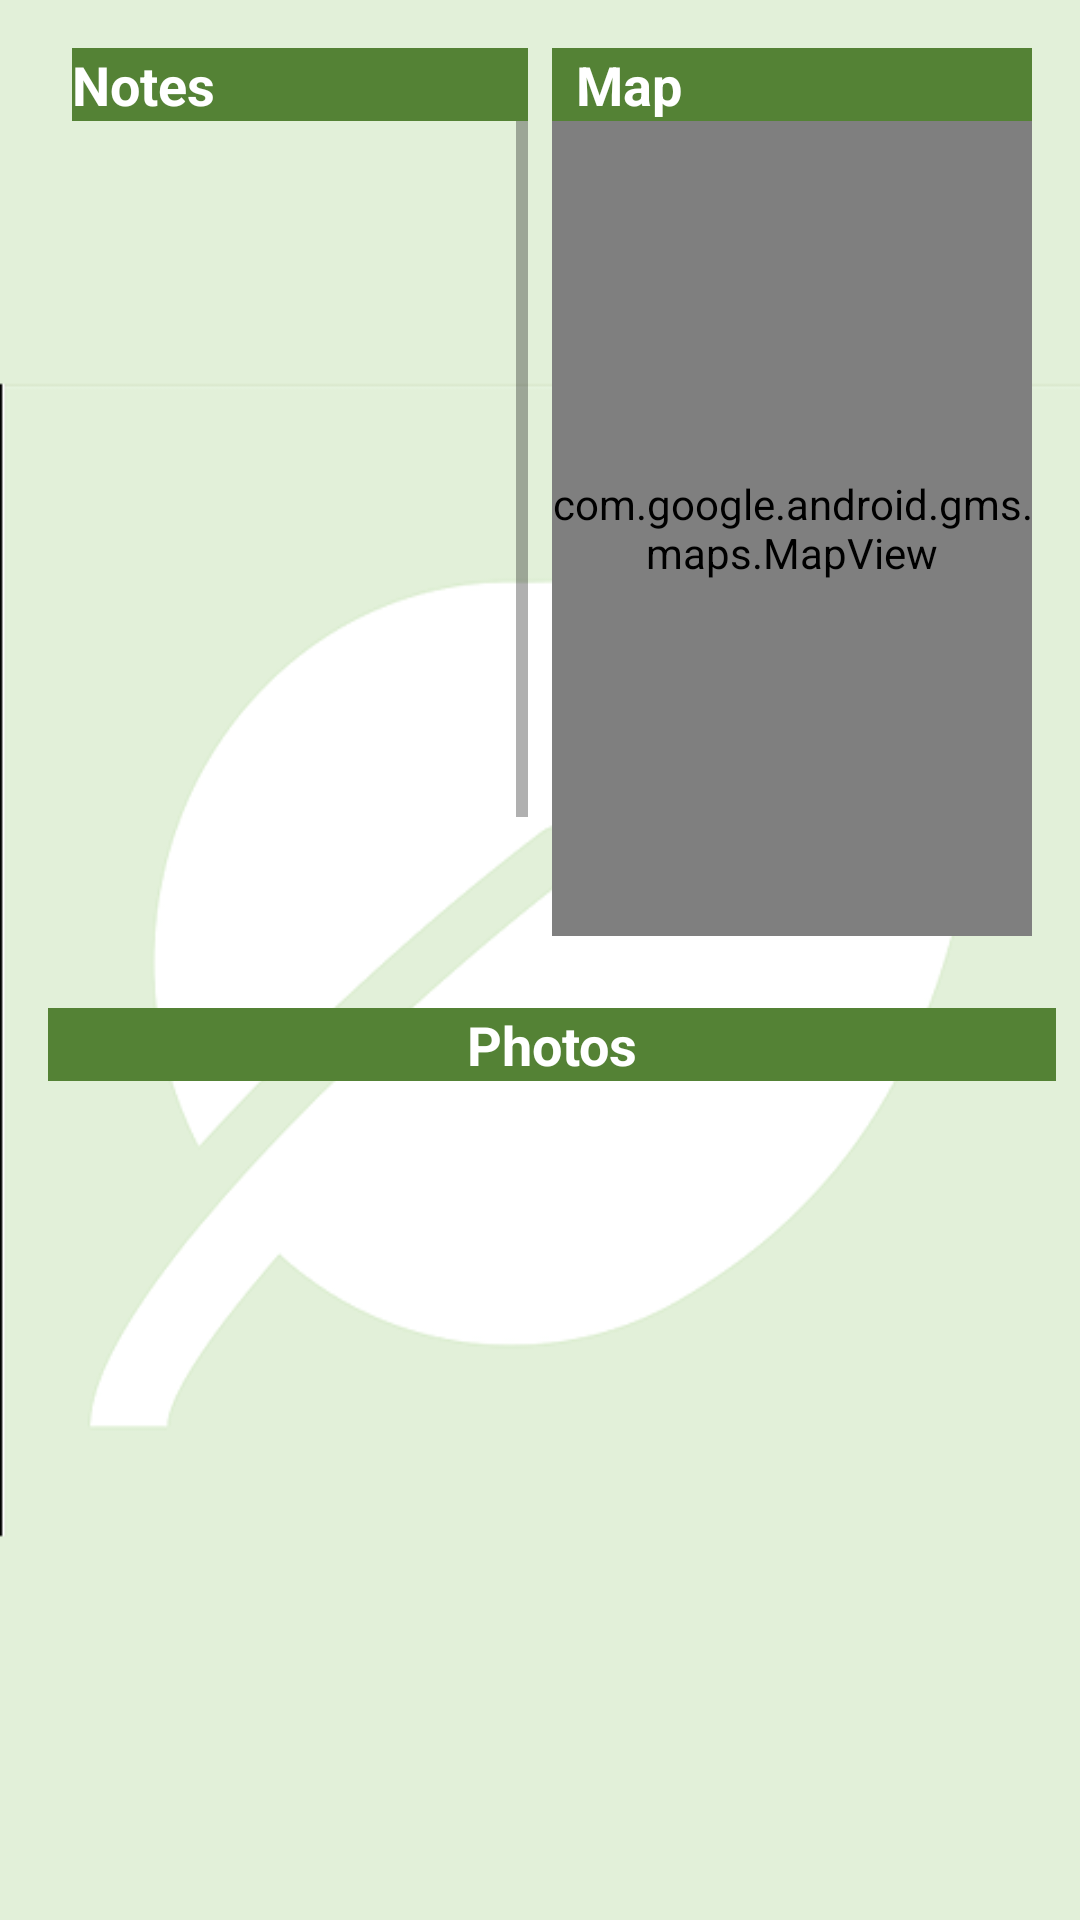

Layout XML and referenced resources for this Android screen:
<!-- AndroidManifest.xml: application theme AppTheme.Launcher -->
<!-- res/layout/sub_hike_fragment.xml -->
<?xml version="1.0" encoding="utf-8"?>
<LinearLayout xmlns:android="http://schemas.android.com/apk/res/android"
    xmlns:tools="http://schemas.android.com/tools"
    android:layout_width="match_parent"
    android:layout_height="match_parent"
    android:orientation="vertical"
   >

    <LinearLayout
        android:layout_width="match_parent"
        android:layout_height="0dp"
        android:layout_margin="16dp"
        android:layout_weight="1"
        android:orientation="horizontal"
        >



        <LinearLayout
            android:id="@+id/note_layout"
            android:layout_weight="1"
            android:layout_width="0dp"
            android:layout_height="wrap_content"
            android:orientation="vertical">

            
            
            
            
            
            
            
            
            

            <TextView
                android:id="@+id/textView2"
                android:layout_width="match_parent"
                android:layout_height="wrap_content"
                android:layout_marginLeft="8dp"
                android:text="Notes"
                android:textColor="#FFFFFF"
                android:background="@color/tile"
                android:textIsSelectable="false"
                android:textSize="18sp"
                android:textStyle="bold" />

            <ScrollView
                android:layout_width="match_parent"
                android:layout_height="match_parent">

                <LinearLayout
                    android:layout_width="match_parent"
                    android:layout_height="wrap_content"
                    android:orientation="vertical" >

                    <EditText
                        android:id="@+id/note_edit_text"
                        android:layout_width="match_parent"
                        android:layout_height="318dp"
                        android:layout_marginLeft="8dp"
                        android:ems="10"
                        android:gravity="start|top"
                        android:inputType="textMultiLine" />
                </LinearLayout>
            </ScrollView>

        </LinearLayout>

        <LinearLayout
            android:id="@+id/map_layout"
            android:layout_width="0dp"
            android:layout_height="match_parent"
            android:layout_marginLeft="@dimen/text_margin"
            android:orientation="vertical"
            android:layout_weight="1"
            android:background="@color/tile">

            <TextView
                android:id="@+id/map_text"
                android:layout_width="match_parent"
                android:layout_height="wrap_content"
                android:layout_marginLeft="8dp"
                android:text="Map"
                android:textColor="#FFFFFF"
                android:textIsSelectable="false"
                android:textSize="18sp"
                android:textStyle="bold" />

            <com.google.android.gms.maps.MapView
                android:id="@+id/map_view"
                android:layout_width="match_parent"
                android:layout_height="match_parent"/>


        </LinearLayout>


    </LinearLayout>

    <LinearLayout
        android:layout_width="match_parent"
        android:layout_height="0dp"
        android:layout_margin="@dimen/text_margin"
        android:layout_weight="1"
        android:orientation="vertical">

        <TextView
            android:id="@+id/photo_text"
            android:layout_width="match_parent"
            android:layout_height="wrap_content"
            android:layout_marginLeft="8dp"
            android:layout_marginBottom="16dp"
            android:text="Photos"
            android:textColor="#FFFFFF"
            android:background="@color/tile"
            android:textIsSelectable="false"
            android:gravity="center"
            android:textSize="18sp"
            android:textStyle="bold" />

        <HorizontalScrollView
            android:layout_width="match_parent"
            android:layout_height="wrap_content"
            android:layout_marginLeft="@dimen/text_margin"
            android:layout_marginRight="@dimen/text_margin">

            <LinearLayout
                android:id="@+id/photos"
                android:layout_width="match_parent"
                android:layout_height="wrap_content"
                android:background="@color/tile"
                android:orientation="horizontal" />
        </HorizontalScrollView>
    </LinearLayout>
</LinearLayout>
<!-- resources referenced by this layout -->
<resources>
  <color name="tile">#548235</color>
  <dimen name="text_margin">8dp</dimen>
  <style name="AppTheme.Launcher">
      <item name="android:windowBackground">@drawable/screen</item>
      
      
      </style>
  <!-- drawable screen: png bitmap (drawable, 25573 bytes) -->
</resources>
